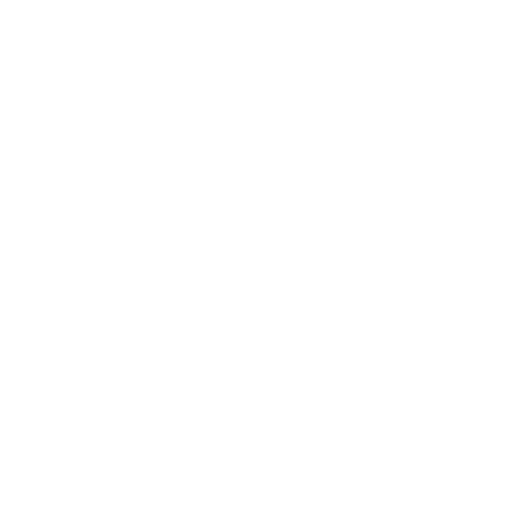
t = 0.00 s
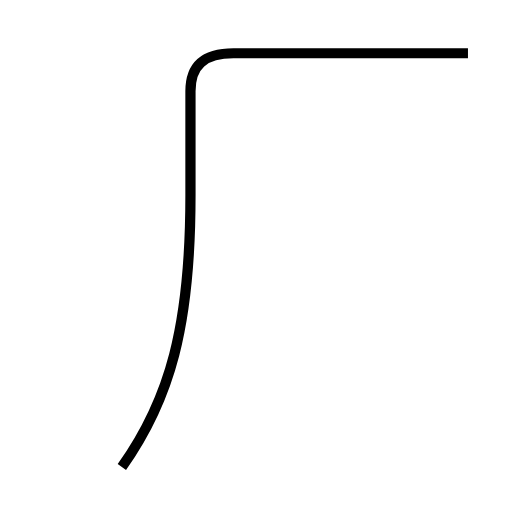
t = 2.02 s
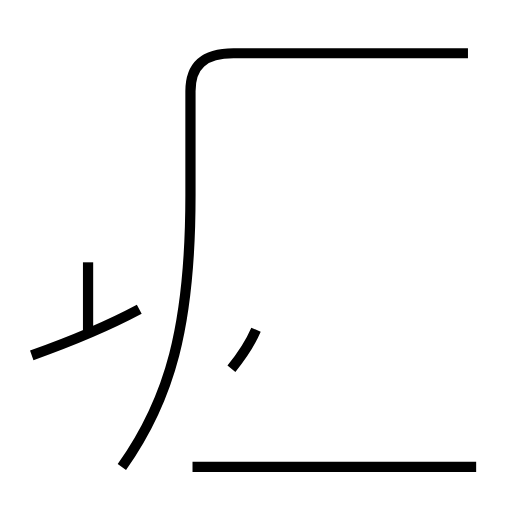
t = 3.55 s
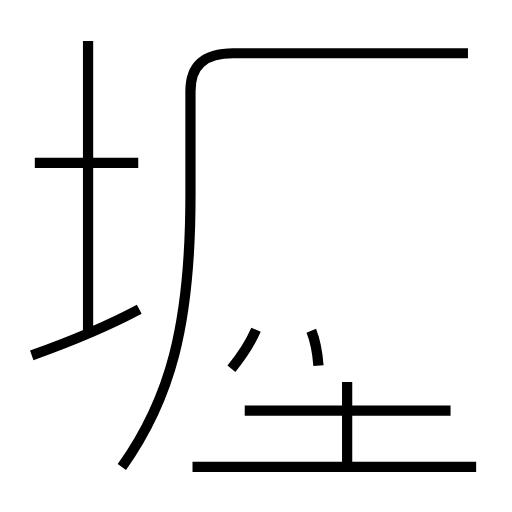
t = 5.45 s
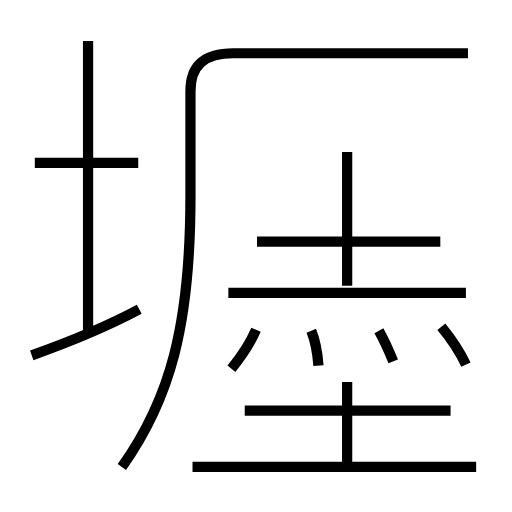
t = 7.31 s
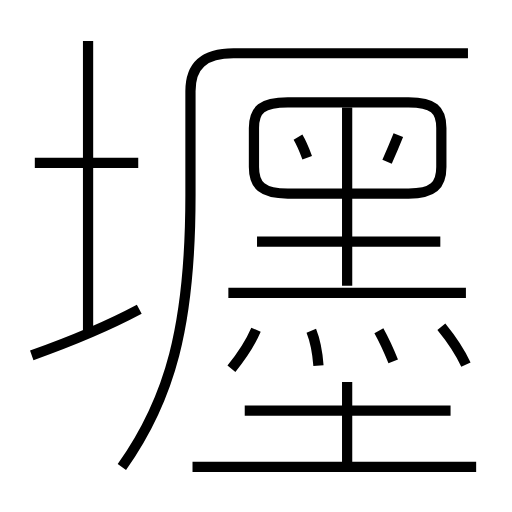
t = 9.11 s

The animated SVG that drew these frames (rendered in a browser with its animation timeline set to each time). Animation: 17 SMIL elements (animate=17); one cycle of 9.11 s.

<?xml version='1.0' encoding='utf-8'?>
<svg viewBox="0.0 -6.0 50.0 50.0" version="1.1" xmlns="http://www.w3.org/2000/svg"><rect x="-1000" y="-1000" width="2000" height="2000" stroke="white" fill="white" /><g style="fill:none;stroke:#000000;stroke-width:1"><path d="M 11.9 1.6 C 16.6 -5.0 18.6 -12.2 18.6 -24.9 L 18.6 -35.1 C 18.6 -37.6 19.9 -38.8 22.8 -38.8 L 45.7 -38.8 " transform="translate(0.0 38.0)" stroke-dasharray="67.37486488146851" stroke-dashoffset="67.37486488146851"><animate attributeName="stroke-dashoffset" from="67.37486488146851" to="0" dur="2.021245946444055s" begin="0s" fill="freeze" /></path><path d="M 3.1 -9.3 C 6.2 -10.4 10.6 -12.2 13.6 -13.8 " transform="translate(0.0 38.0)" stroke-dasharray="11.432385877153393" stroke-dashoffset="11.432385877153393"><animate attributeName="stroke-dashoffset" from="11.432385877153393" to="0" dur="0.3429715763146018s" begin="2.021245946444055s" fill="freeze" /></path><path d="M 46.5 1.6 L 18.8 1.6 " transform="translate(0.0 38.0)" stroke-dasharray="27.7" stroke-dashoffset="27.7"><animate attributeName="stroke-dashoffset" from="27.7" to="0" dur="0.831s" begin="2.364217522758657s" fill="freeze" /></path><path d="M 22.6 -8.0 C 23.5 -9.1 24.4 -10.4 25.0 -11.8 " transform="translate(0.0 38.0)" stroke-dasharray="4.509018864552747" stroke-dashoffset="4.509018864552747"><animate attributeName="stroke-dashoffset" from="4.509018864552747" to="0" dur="0.1352705659365824s" begin="3.195217522758657s" fill="freeze" /></path><path d="M 8.6 -11.2 L 8.6 -40.0 " transform="translate(0.0 38.0)" stroke-dasharray="28.8" stroke-dashoffset="28.8"><animate attributeName="stroke-dashoffset" from="28.8" to="0" dur="0.864s" begin="3.330488088695239s" fill="freeze" /></path><path d="M 13.5 -28.1 L 3.4 -28.1 " transform="translate(0.0 38.0)" stroke-dasharray="10.1" stroke-dashoffset="10.1"><animate attributeName="stroke-dashoffset" from="10.1" to="0" dur="0.303s" begin="4.194488088695239s" fill="freeze" /></path><path d="M 33.9 1.6 L 33.9 -6.7 " transform="translate(0.0 38.0)" stroke-dasharray="8.3" stroke-dashoffset="8.3"><animate attributeName="stroke-dashoffset" from="8.3" to="0" dur="0.249s" begin="4.497488088695239s" fill="freeze" /></path><path d="M 44.0 -3.9 L 23.9 -3.9 " transform="translate(0.0 38.0)" stroke-dasharray="20.1" stroke-dashoffset="20.1"><animate attributeName="stroke-dashoffset" from="20.1" to="0" dur="0.603s" begin="4.746488088695239s" fill="freeze" /></path><path d="M 31.1 -8.3 C 31.0 -9.6 30.8 -10.7 30.4 -11.7 " transform="translate(0.0 38.0)" stroke-dasharray="3.484935213176932" stroke-dashoffset="3.484935213176932"><animate attributeName="stroke-dashoffset" from="3.484935213176932" to="0" dur="0.10454805639530795s" begin="5.349488088695239s" fill="freeze" /></path><path d="M 38.4 -8.7 C 38.0 -9.7 37.5 -10.8 37.0 -11.7 " transform="translate(0.0 38.0)" stroke-dasharray="3.312642290053881" stroke-dashoffset="3.312642290053881"><animate attributeName="stroke-dashoffset" from="3.312642290053881" to="0" dur="0.09937926870161642s" begin="5.454036145090547s" fill="freeze" /></path><path d="M 45.5 -15.4 L 22.3 -15.4 " transform="translate(0.0 38.0)" stroke-dasharray="23.2" stroke-dashoffset="23.2"><animate attributeName="stroke-dashoffset" from="23.2" to="0" dur="0.696s" begin="5.553415413792163s" fill="freeze" /></path><path d="M 45.5 -8.4 C 44.9 -9.7 44.0 -11.0 43.1 -12.1 " transform="translate(0.0 38.0)" stroke-dasharray="4.421525693312111" stroke-dashoffset="4.421525693312111"><animate attributeName="stroke-dashoffset" from="4.421525693312111" to="0" dur="0.13264577079936332s" begin="6.249415413792163s" fill="freeze" /></path><path d="M 43.0 -20.4 L 25.1 -20.4 " transform="translate(0.0 38.0)" stroke-dasharray="17.9" stroke-dashoffset="17.9"><animate attributeName="stroke-dashoffset" from="17.9" to="0" dur="0.5369999999999999s" begin="6.382061184591526s" fill="freeze" /></path><path d="M 33.9 -16.1 L 33.9 -33.5 " transform="translate(0.0 38.0)" stroke-dasharray="17.4" stroke-dashoffset="17.4"><animate attributeName="stroke-dashoffset" from="17.4" to="0" dur="0.5219999999999999s" begin="6.919061184591526s" fill="freeze" /></path><path d="M 30.0 -28.6 C 29.7 -29.4 29.4 -30.1 29.1 -30.6 " transform="translate(0.0 38.0)" stroke-dasharray="2.1959042461710325" stroke-dashoffset="2.1959042461710325"><animate attributeName="stroke-dashoffset" from="2.1959042461710325" to="0" dur="0.06587712738513098s" begin="7.441061184591526s" fill="freeze" /></path><path d="M 39.9 -34.0 L 28.1 -34.0 C 25.6 -34.0 24.8 -33.3 24.8 -31.5 L 24.8 -27.7 C 24.8 -25.9 25.6 -25.1 28.1 -25.1 L 39.9 -25.1 C 42.3 -25.1 43.1 -25.9 43.1 -27.7 L 43.1 -31.5 C 43.1 -33.3 42.3 -34.0 39.9 -34.0 Z " transform="translate(0.0 38.0)" stroke-dasharray="50.439151528958675" stroke-dashoffset="50.439151528958675"><animate attributeName="stroke-dashoffset" from="50.439151528958675" to="0" dur="1.5131745458687602s" begin="7.506938311976658s" fill="freeze" /></path><path d="M 37.8 -28.2 C 38.2 -29.1 38.5 -29.8 38.9 -30.8" transform="translate(0.0 38.0)" stroke-dasharray="2.823313947907579" stroke-dashoffset="2.823313947907579"><animate attributeName="stroke-dashoffset" from="2.823313947907579" to="0" dur="0.08469941843722736s" begin="9.020112857845419s" fill="freeze" /></path></g></svg>
